Run: headless pygame with SDL's dummy video driver; simulated clock (each Clock.tick advances the game by its frame time, no real sleeping); random seed 0; keys injected as events and as key.get_pressed() state; no mouse input.
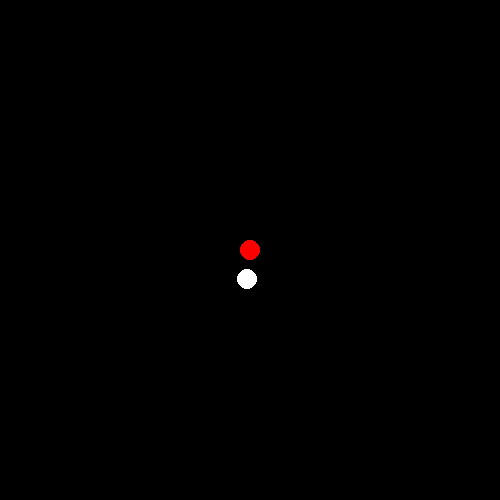
Frame 1 of 4 · flips 1–60 · no input
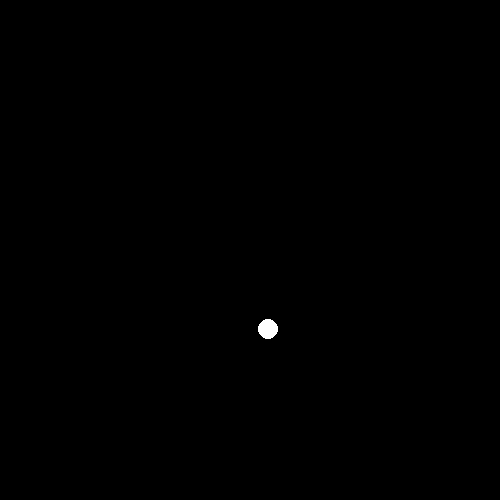
Frame 2 of 4 · flips 61–180 · tapped SPACE, RETURN · held RIGHT (→), D
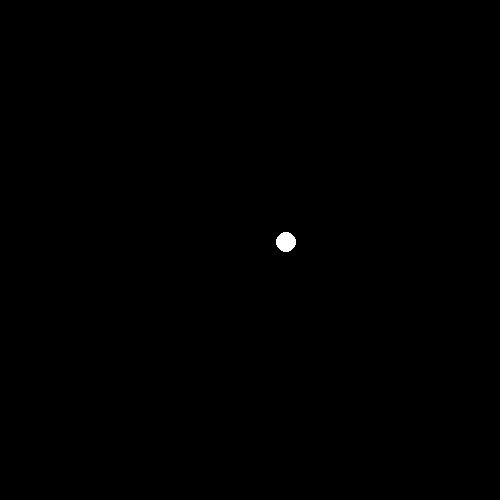
Frame 3 of 4 · flips 181–300 · held DOWN (↓), S
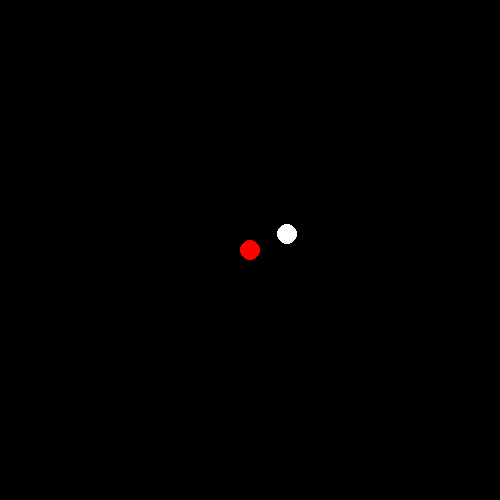
Frame 4 of 4 · flips 301–420 · held LEFT (←), A, UP (↑), W

The pygame program that drew these frames:

import pygame as pg
import pygame.draw as dr
from random import randint as rint

pg.init()


def esc_exit():
    """
    exit game by escape pressing
    :return: None
    """
    global finished, event
    if event.type == pg.KEYDOWN:
        if event.key == pg.K_ESCAPE:
            finished = True
            exit()


def player():
    """
    Makes a player movement object
    :return: None
    """
    global x, y
    pers_speed = 5

    keys = pg.key.get_pressed()

    if keys[pg.K_LEFT]:
        x -= pers_speed
    if keys[pg.K_RIGHT]:
        x += pers_speed
    if keys[pg.K_UP]:
        y -= pers_speed
    if keys[pg.K_DOWN]:
        y += pers_speed

    screen.fill('Black')
    dr.circle(screen, 'Red', (x, y), 10)


def new_ball():
    global x1, y1
    x1 += rint(0, 6)
    x1 -= rint(0, 6)
    y1 += rint(0, 6)
    y1 -= rint(0, 6)
    dr.circle(screen, 'White', (x1, y1), 10)


FPS = 10
size = [500, 500]
screen = pg.display.set_mode(size)

x, y = 250, 250
x1, y1 = 250, 250
finished = False

pg.display.update()
clock = pg.time.Clock()
while not finished:
    clock.tick(FPS)
    for event in pg.event.get():
        esc_exit()
    player()
    new_ball()
    pg.display.update()
